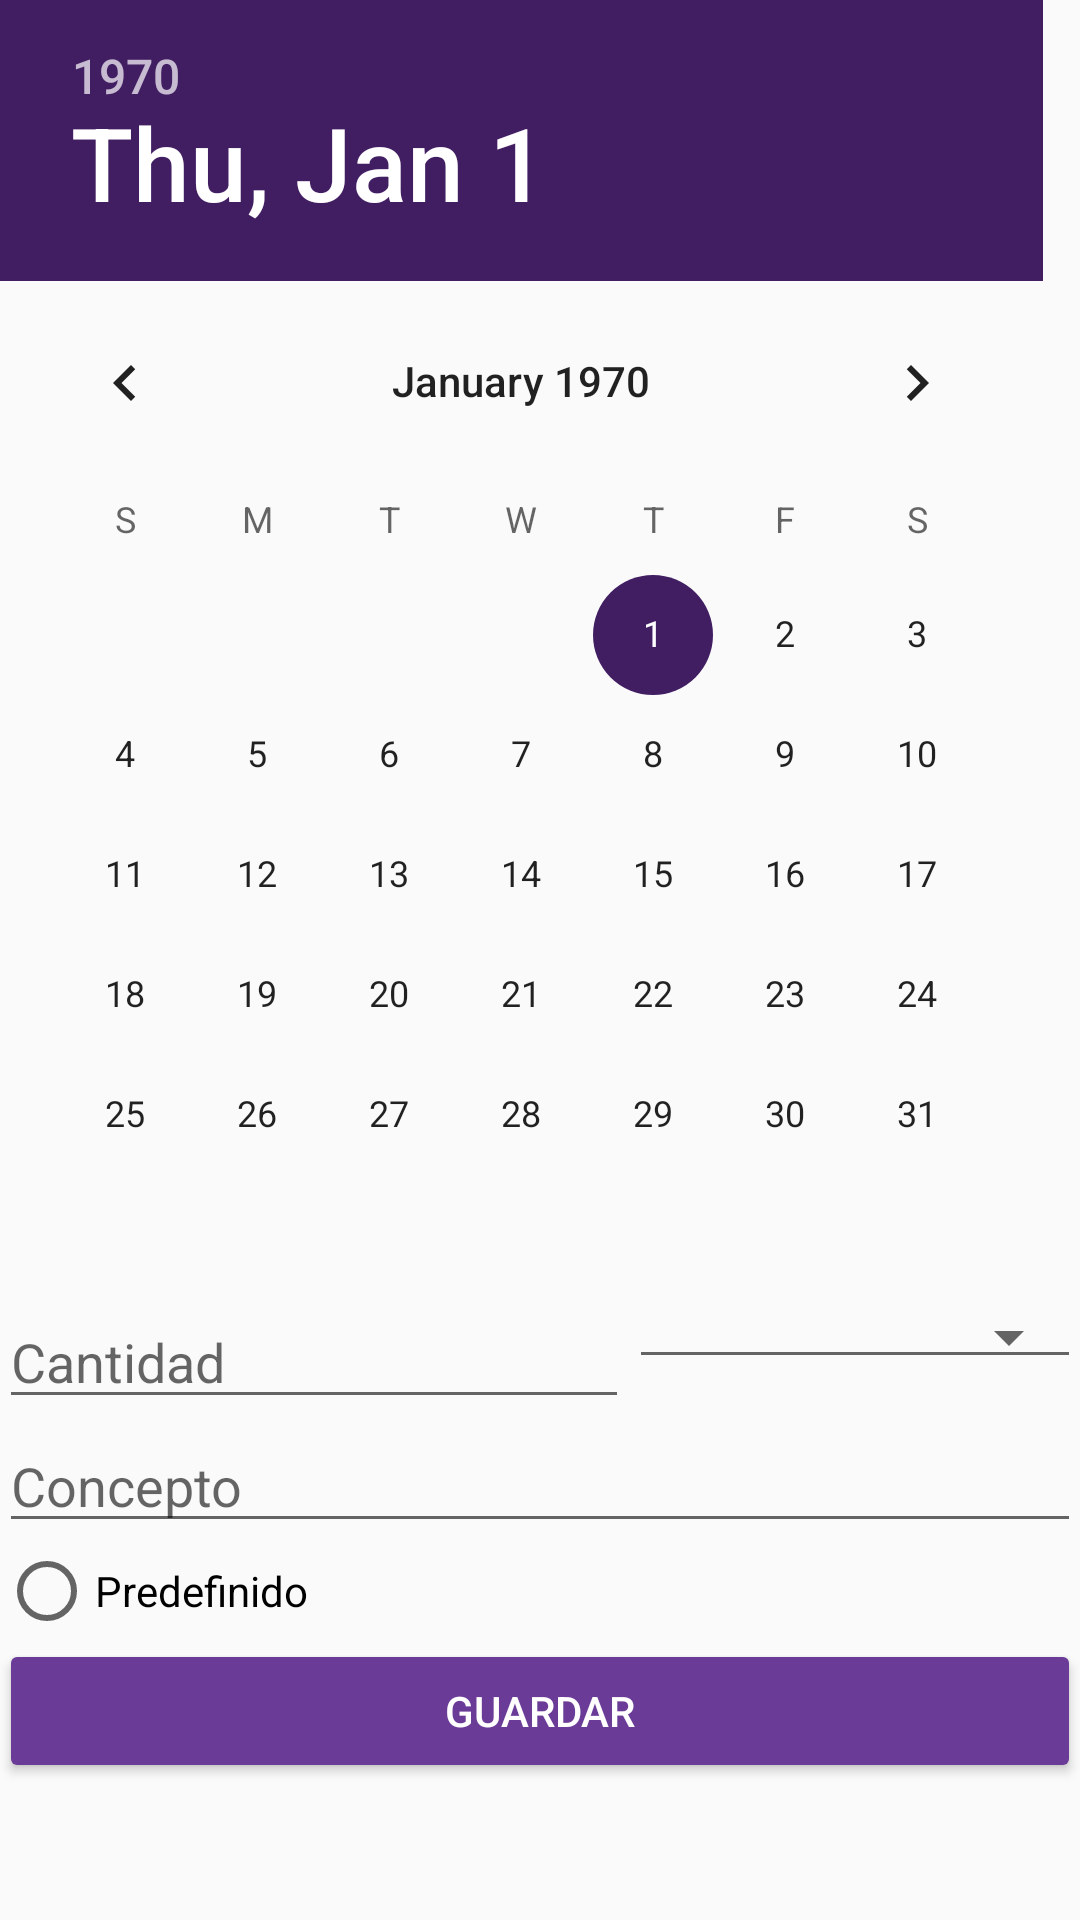

Write the Android layout XML for this screen, with the resource values it uses.
<!-- AndroidManifest.xml: application theme AppTheme -->
<!-- res/layout/realizar_operacion.xml -->
<?xml version="1.0" encoding="utf-8"?>
<ScrollView xmlns:android="http://schemas.android.com/apk/res/android"
    xmlns:app="http://schemas.android.com/apk/res-auto"
    xmlns:tools="http://schemas.android.com/tools"
    android:layout_width="match_parent"
    android:layout_height="match_parent">

    <LinearLayout
        android:id="@+id/activity_main"
        android:layout_width="match_parent"
        android:layout_height="match_parent"
        android:orientation="vertical"
        android:paddingBottom="@dimen/activity_vertical_margin"
        android:paddingLeft="@dimen/activity_horizontal_margin"
        android:paddingRight="@dimen/activity_horizontal_margin"
        android:paddingTop="@dimen/activity_vertical_margin"
        android:weightSum="100"
        tools:background="?android:attr/windowBackground"
        tools:context=".MainActivity">

        <LinearLayout
            android:layout_width="match_parent"
            android:layout_height="match_parent"
            android:orientation="vertical">

            <DatePicker
                android:id="@+id/datePicker2"
                android:layout_width="match_parent"
                android:layout_height="match_parent"
                android:focusableInTouchMode="true" />
        </LinearLayout>

        <LinearLayout
            android:layout_width="match_parent"
            android:layout_height="match_parent"
            android:layout_weight="30"
            android:orientation="horizontal">

            <EditText
                android:id="@+id/editTextCantidad"
                android:layout_width="wrap_content"
                android:layout_height="wrap_content"
                android:ems="10"
                android:hint="@string/cantidad"
                android:inputType="numberDecimal" />

            <Spinner
                android:id="@+id/spinnerTipo"
                android:layout_width="match_parent"
                android:layout_height="wrap_content"
                style="@style/Widget.AppCompat.Spinner.Underlined"/>/>

        </LinearLayout>

        <LinearLayout
            android:layout_width="match_parent"
            android:layout_height="match_parent"
            android:layout_weight="20"
            android:orientation="vertical">

            <AutoCompleteTextView
                android:id="@+id/editTextConcepto"
                android:layout_width="match_parent"
                android:layout_height="wrap_content"
                android:hint="@string/concepto"
                android:inputType="text"
                android:maxLines="1" />

            <RadioButton
                android:id="@+id/radioButtonPredefinido"
                android:layout_width="match_parent"
                android:layout_height="wrap_content"
                android:text="@string/predefinido" />

            <Button
                android:id="@+id/buttonGuardaOperacion"
                android:layout_width="match_parent"
                android:layout_height="wrap_content"
                android:text="@string/guardar"
                android:textColor="@color/colorWhite"
                android:theme="@style/MyButton" />
        </LinearLayout>
    </LinearLayout>
</ScrollView>
<!-- resources referenced by this layout -->
<resources>
  <color name="colorWhite">#fff</color>
  <string name="cantidad">Cantidad</string>
  <string name="concepto">Concepto</string>
  <string name="guardar">Guardar</string>
  <string name="predefinido">Predefinido</string>
  <style name="MyButton" parent="Theme.AppCompat.Light">
          <item name="colorControlHighlight">@color/colorLogin</item>
          <item name="colorButtonNormal">@color/colorPrimaryDark</item>
      </style>
  <style name="AppTheme" parent="Theme.AppCompat.Light.DarkActionBar">        
          <item name="colorPrimary">@color/colorPrimary</item>
          <item name="colorPrimaryDark">@color/colorPrimaryDark</item>
          <item name="colorAccent">@color/colorAccent</item>
  
      </style>
  <color name="colorLogin">#411d62</color>
  <color name="colorPrimaryDark">#6b3c97</color>
  <color name="colorPrimary">#411d62</color>
  <color name="colorAccent">#411d62</color>
</resources>
